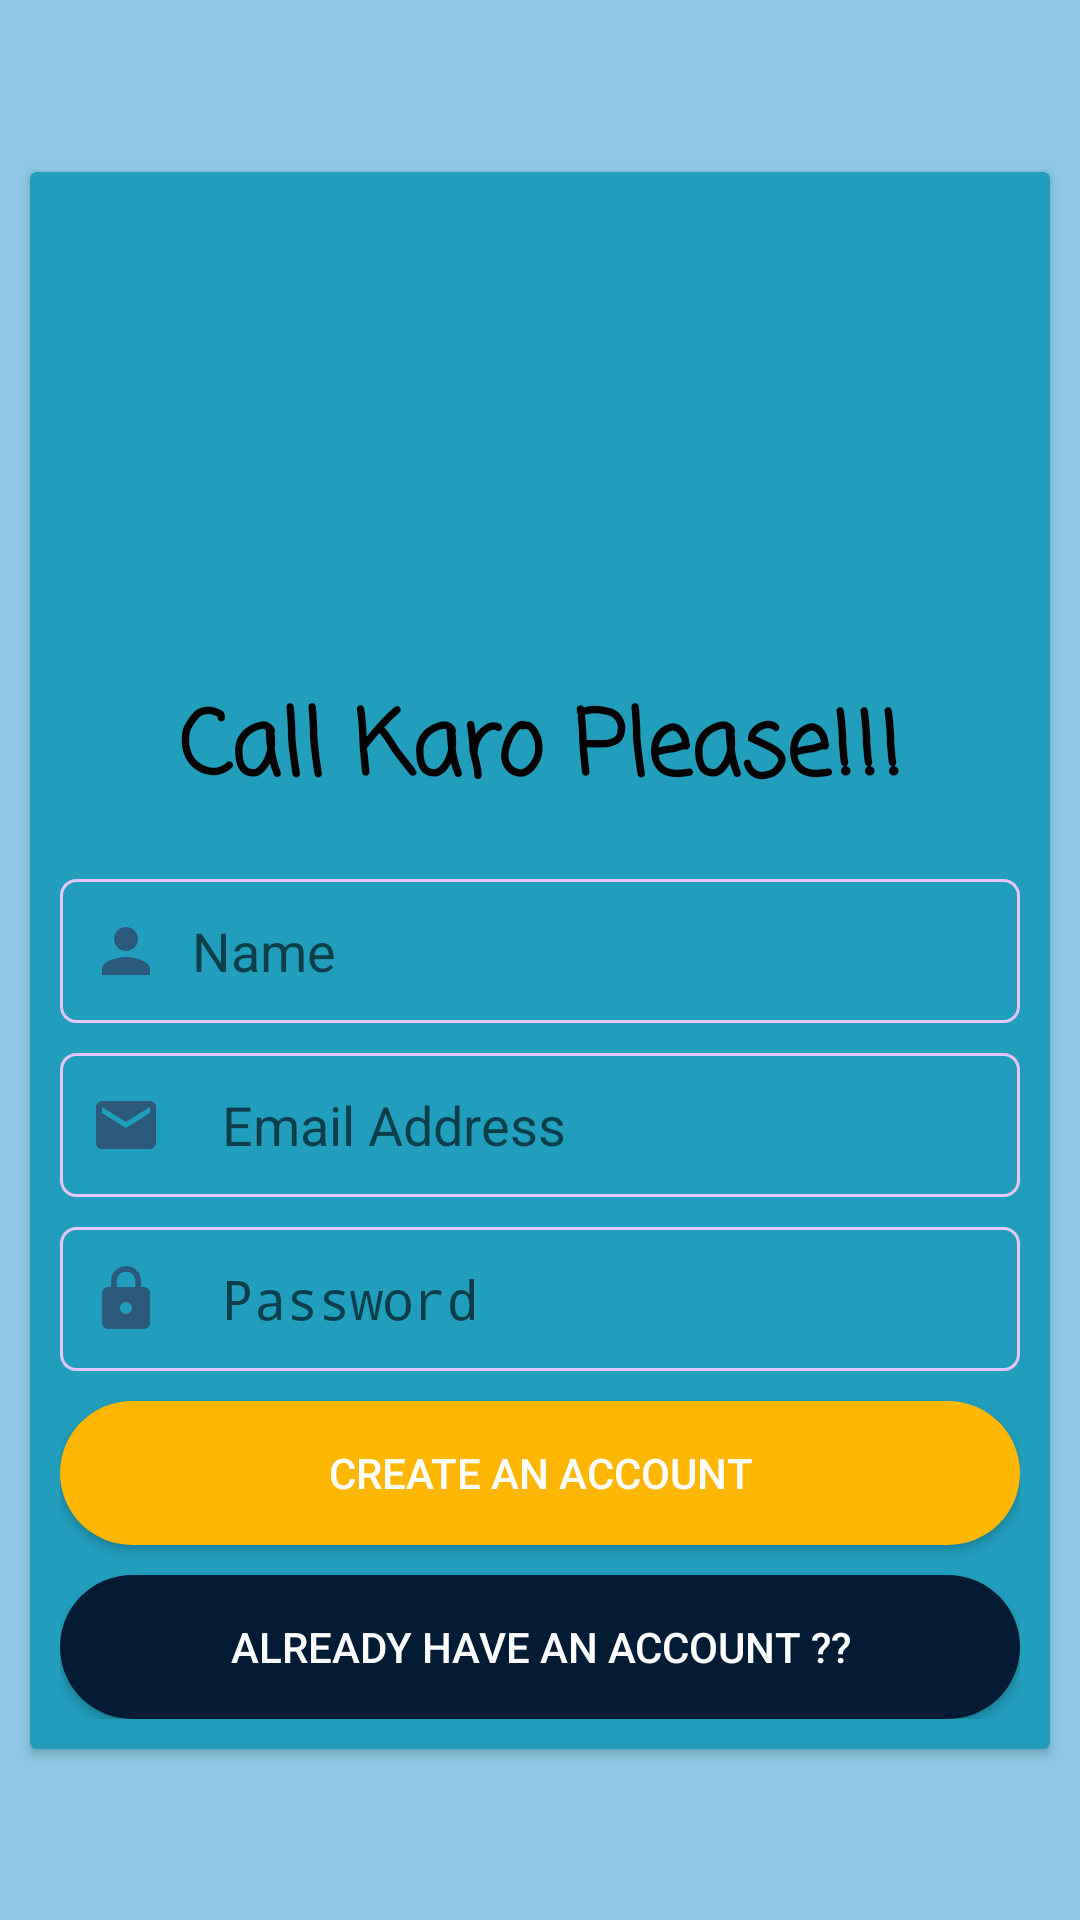

Reconstruct the res/layout file that produces this screen, plus the resources it refers to.
<!-- AndroidManifest.xml: application theme Theme.CallThoKaro -->
<!-- res/layout/activity_sign_up.xml -->
<?xml version="1.0" encoding="utf-8"?>
<androidx.constraintlayout.widget.ConstraintLayout xmlns:android="http://schemas.android.com/apk/res/android"
    xmlns:app="http://schemas.android.com/apk/res-auto"
    xmlns:tools="http://schemas.android.com/tools"
    android:layout_width="match_parent"
    android:background="#8ECAE6"
    android:layout_height="match_parent"
    tools:context=".SignUpActivity">

    <androidx.cardview.widget.CardView
        android:layout_width="0dp"
        android:layout_height="wrap_content"
        android:layout_marginLeft="10dp"
        android:layout_marginRight="10dp"
        android:backgroundTint="#219EBC"
        app:layout_constraintBottom_toBottomOf="parent"
        app:layout_constraintEnd_toEndOf="parent"
        app:layout_constraintStart_toStartOf="parent"
        app:layout_constraintTop_toTopOf="parent">

        <LinearLayout
            android:layout_width="match_parent"
            android:layout_height="match_parent"
            android:layout_margin="10dp"
            android:background="#219EBC"
            android:orientation="vertical">

            <ImageView
                android:id="@+id/imageView2"
                android:layout_width="150dp"
                android:layout_height="150dp"
                android:layout_gravity="center_horizontal"
                android:layout_marginTop="10dp"
                app:srcCompat="@drawable/friends" />

            <TextView
                android:id="@+id/textView2"
                android:layout_width="match_parent"
                android:layout_height="wrap_content"
                android:layout_marginBottom="20dp"
                android:fontFamily="casual"
                android:gravity="center_horizontal"
                android:text="Call Karo Please!!!"
                android:textColor="@color/black"
                android:textSize="30dp"
                android:textStyle="bold" />


            <EditText
                android:id="@+id/namebox"
                android:drawableLeft="@drawable/personlvector"
                android:padding="10dp"
                android:layout_width="match_parent"
                android:layout_height="wrap_content"
                android:background="@drawable/textbox"
                android:ems="10"
                android:drawablePadding="10dp"
                android:minHeight="48dp"
                android:inputType="textPersonName"
                android:hint="Name" />

            <EditText
                android:id="@+id/emailbox1"
                android:layout_width="match_parent"
                android:layout_height="wrap_content"
                android:padding="10dp"
                android:layout_marginTop="10dp"
                android:background="@drawable/textbox"
                android:drawableLeft="@drawable/ic_baseline_email_24"
                android:drawablePadding="20dp"
                android:ems="10"
                android:hint="Email Address"
                android:inputType="textEmailAddress"
                android:minHeight="48dp" />

            <EditText
                android:id="@+id/passwordbox1"
                android:layout_width="match_parent"
                android:padding="10dp"
                android:layout_height="wrap_content"
                android:layout_marginTop="10dp"
                android:background="@drawable/textbox"
                android:drawableLeft="@drawable/lock"
                android:drawablePadding="20dp"
                android:ems="10"
                android:hint="Password"
                android:inputType="textPassword"
                android:minHeight="48dp" />

            <Button
                android:id="@+id/creatbtn1"
                android:layout_width="match_parent"
                android:layout_height="wrap_content"
                android:layout_marginTop="10dp"
                android:background="@drawable/button_style2"
                android:text="Create An Account"
                android:textColor="@color/white" />

            <Button
                android:id="@+id/loginbtn1"
                android:layout_width="match_parent"
                android:layout_height="wrap_content"
                android:layout_marginTop="10dp"
                android:background="@drawable/button_style"
                android:text="Already have an account ??"
                android:textColor="@color/white" />
        </LinearLayout>
    </androidx.cardview.widget.CardView>
</androidx.constraintlayout.widget.ConstraintLayout>
<!-- resources referenced by this layout -->
<resources>
  <color name="black">#FF000000</color>
  <color name="white">#FFFFFFFF</color>
  <!-- drawable button_style (drawable) -->
  <?xml version="1.0" encoding="utf-8"?>
  <shape xmlns:android="http://schemas.android.com/apk/res/android">
  <solid android:color="@color/button_login"/>
      <corners android:radius="30dp"/>
  </shape>
  <!-- drawable button_style2 (drawable) -->
  <?xml version="1.0" encoding="utf-8"?>
  <shape xmlns:android="http://schemas.android.com/apk/res/android">
      <solid android:color="@color/button_register"/>
      <corners android:radius="30dp"/>
  </shape>
  <!-- drawable friends: png bitmap (drawable, 46072 bytes) -->
  <!-- drawable ic_baseline_email_24 (drawable) -->
  <vector android:alpha="0.63" android:height="24dp"
      android:tint="#313153" android:viewportHeight="24"
      android:viewportWidth="24" android:width="24dp" xmlns:android="http://schemas.android.com/apk/res/android">
      <path android:fillColor="@android:color/white" android:pathData="M20,4L4,4c-1.1,0 -1.99,0.9 -1.99,2L2,18c0,1.1 0.9,2 2,2h16c1.1,0 2,-0.9 2,-2L22,6c0,-1.1 -0.9,-2 -2,-2zM20,8l-8,5 -8,-5L4,6l8,5 8,-5v2z"/>
  </vector>
  <!-- drawable lock (drawable) -->
  <vector android:alpha="0.63" android:height="24dp"
      android:tint="#313153" android:viewportHeight="24"
      android:viewportWidth="24" android:width="24dp" xmlns:android="http://schemas.android.com/apk/res/android">
      <path android:fillColor="@android:color/white" android:pathData="M18,8h-1L17,6c0,-2.76 -2.24,-5 -5,-5S7,3.24 7,6v2L6,8c-1.1,0 -2,0.9 -2,2v10c0,1.1 0.9,2 2,2h12c1.1,0 2,-0.9 2,-2L20,10c0,-1.1 -0.9,-2 -2,-2zM12,17c-1.1,0 -2,-0.9 -2,-2s0.9,-2 2,-2 2,0.9 2,2 -0.9,2 -2,2zM15.1,8L8.9,8L8.9,6c0,-1.71 1.39,-3.1 3.1,-3.1 1.71,0 3.1,1.39 3.1,3.1v2z"/>
  </vector>
  <!-- drawable personlvector (drawable) -->
  <vector android:alpha="0.63" android:height="24dp"
      android:tint="#313153" android:viewportHeight="24"
      android:viewportWidth="24" android:width="24dp" xmlns:android="http://schemas.android.com/apk/res/android">
      <path android:fillColor="@android:color/white" android:pathData="M12,12c2.21,0 4,-1.79 4,-4s-1.79,-4 -4,-4 -4,1.79 -4,4 1.79,4 4,4zM12,14c-2.67,0 -8,1.34 -8,4v2h16v-2c0,-2.66 -5.33,-4 -8,-4z"/>
  </vector>
  <!-- drawable textbox (drawable) -->
  <?xml version="1.0" encoding="utf-8"?>
  <shape xmlns:android="http://schemas.android.com/apk/res/android">
  <stroke android:color="#e7c6ff" android:width="1dp"/>
      <corners android:radius="5dp"/>
  </shape>
  <style name="Theme.CallThoKaro" parent="Theme.AppCompat.DayNight.NoActionBar">
          
          <item name="colorPrimary">@color/purple_500</item>
          <item name="colorPrimaryVariant">@color/purple_700</item>
          <item name="colorOnPrimary">@color/white</item>
          
          <item name="colorSecondary">@color/teal_200</item>
          <item name="colorSecondaryVariant">@color/teal_700</item>
          <item name="colorOnSecondary">@color/black</item>
          
          <item name="android:statusBarColor" tools:targetApi="l">?attr/colorPrimaryVariant</item>
          
      </style>
  <color name="button_login">#031B34</color>
  <color name="button_register">#FFB703</color>
  <color name="purple_500">#FF6200EE</color>
  <color name="purple_700">#FF3700B3</color>
  <color name="teal_200">#FF03DAC5</color>
  <color name="teal_700">#FF018786</color>
</resources>
